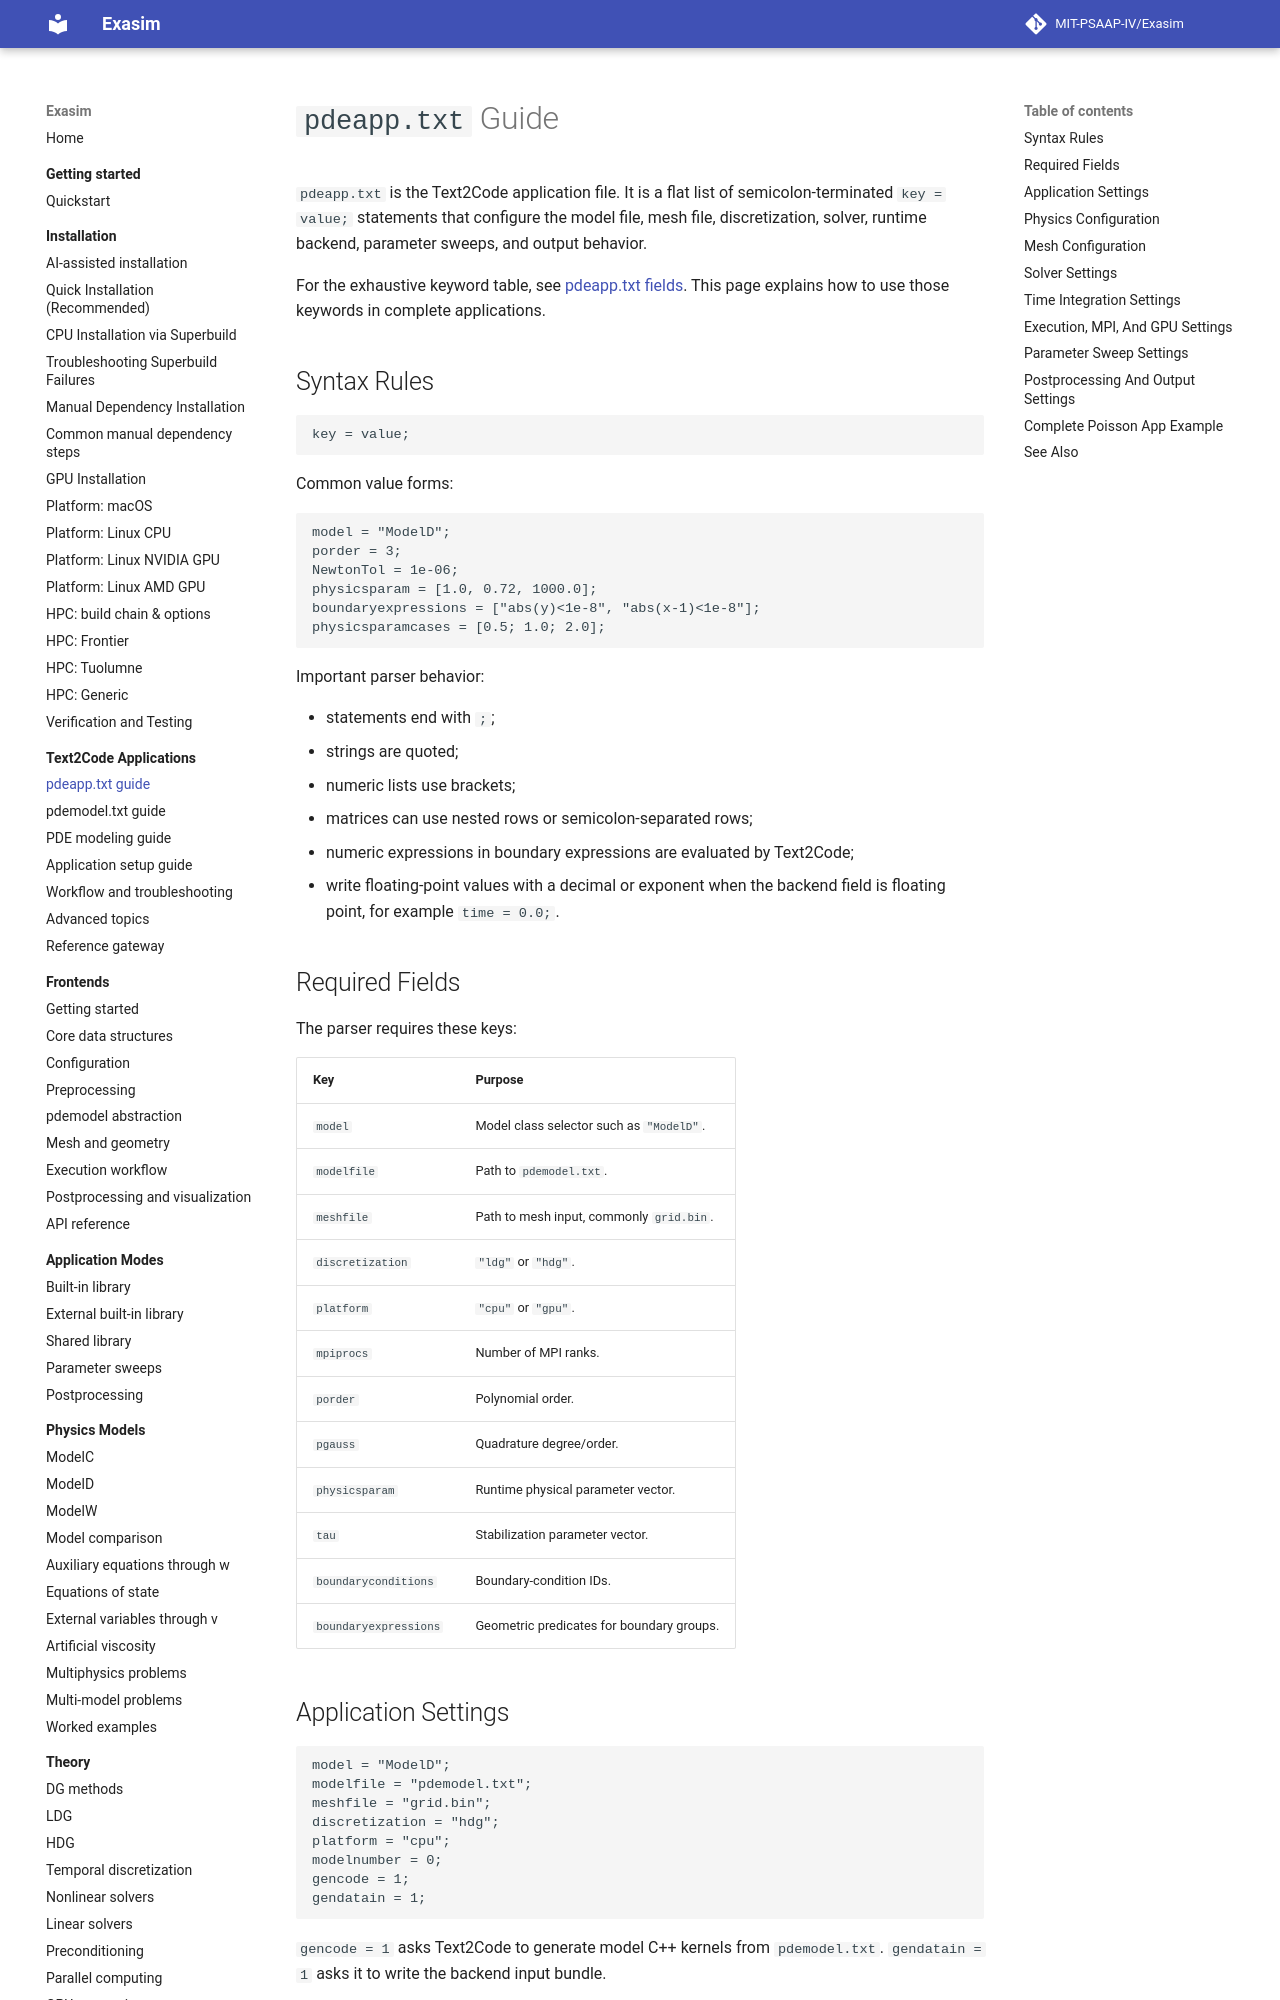

repository: MIT-PSAAP-IV/Exasim · page: text2code-applications/pdeapp/index.html · generator: mkdocs

# `pdeapp.txt` Guide

`pdeapp.txt` is the Text2Code application file. It is a flat list of
semicolon-terminated `key = value;` statements that configure the model file,
mesh file, discretization, solver, runtime backend, parameter sweeps, and output
behavior.

For the exhaustive keyword table, see
[pdeapp.txt fields](../reference/pdeapp.md). This page explains how to use those
keywords in complete applications.

## Syntax Rules

```text
key = value;
```

Common value forms:

```text
model = "ModelD";
porder = 3;
NewtonTol = 1e-06;
physicsparam = [1.0, 0.72, 1000.0];
boundaryexpressions = ["abs(y)<1e-8", "abs(x-1)<1e-8"];
physicsparamcases = [0.5; 1.0; 2.0];
```

Important parser behavior:

- statements end with `;`;
- strings are quoted;
- numeric lists use brackets;
- matrices can use nested rows or semicolon-separated rows;
- numeric expressions in boundary expressions are evaluated by Text2Code;
- write floating-point values with a decimal or exponent when the backend field
  is floating point, for example `time = 0.0;`.

## Required Fields

The parser requires these keys:

| Key | Purpose |
| --- | --- |
| `model` | Model class selector such as `"ModelD"`. |
| `modelfile` | Path to `pdemodel.txt`. |
| `meshfile` | Path to mesh input, commonly `grid.bin`. |
| `discretization` | `"ldg"` or `"hdg"`. |
| `platform` | `"cpu"` or `"gpu"`. |
| `mpiprocs` | Number of MPI ranks. |
| `porder` | Polynomial order. |
| `pgauss` | Quadrature degree/order. |
| `physicsparam` | Runtime physical parameter vector. |
| `tau` | Stabilization parameter vector. |
| `boundaryconditions` | Boundary-condition IDs. |
| `boundaryexpressions` | Geometric predicates for boundary groups. |
